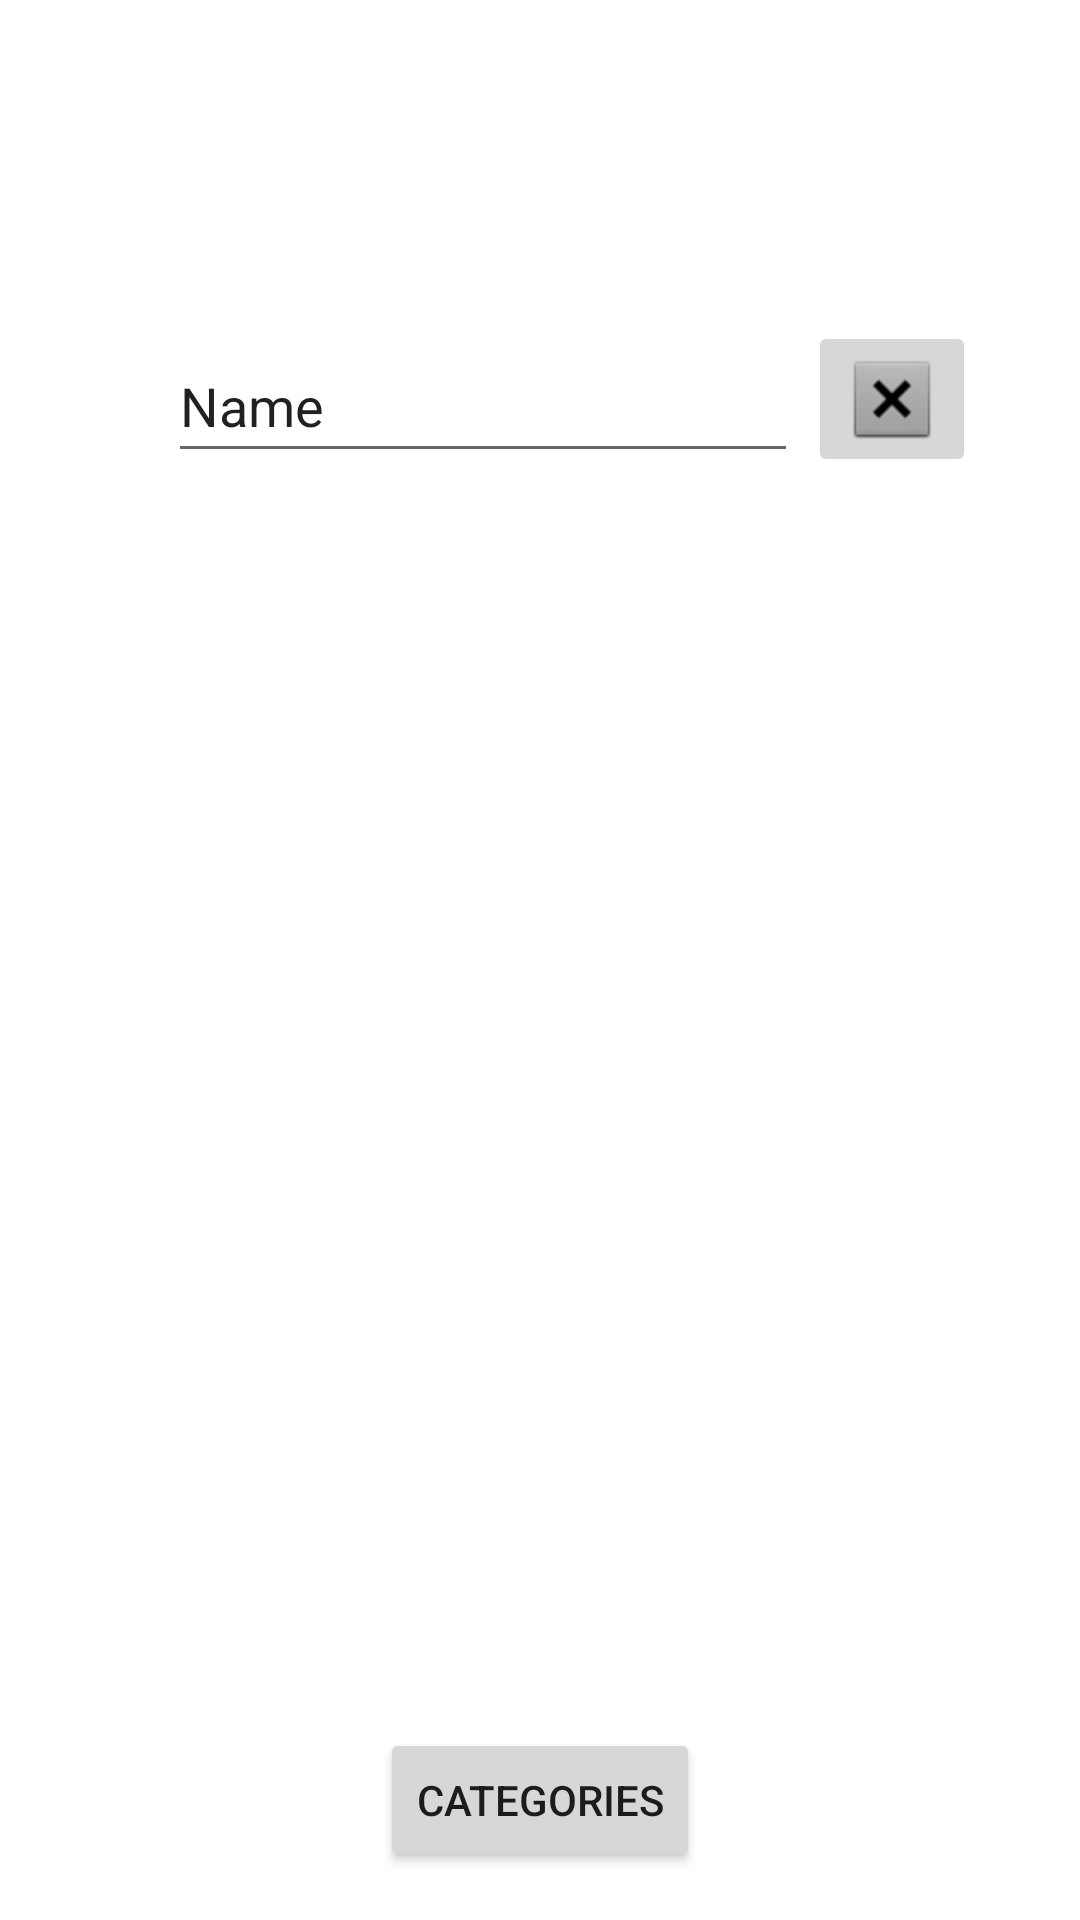

Android layout source for this screen:
<!-- AndroidManifest.xml: application theme Theme.ChangeActivities -->
<!-- res/layout/activity_main.xml -->
<?xml version="1.0" encoding="utf-8"?>
<androidx.constraintlayout.widget.ConstraintLayout xmlns:android="http://schemas.android.com/apk/res/android"
    xmlns:app="http://schemas.android.com/apk/res-auto"
    xmlns:tools="http://schemas.android.com/tools"
    android:layout_width="match_parent"
    android:layout_height="match_parent"
    tools:context=".MainActivity">

    <EditText
        android:id="@+id/editTextTextPersonName"
        android:layout_width="wrap_content"
        android:layout_height="wrap_content"
        android:layout_marginStart="56dp"
        android:ems="10"
        android:inputType="textPersonName"
        android:minHeight="48dp"
        android:text="@string/name"
        app:layout_constraintBottom_toTopOf="@+id/button"
        app:layout_constraintStart_toStartOf="parent"
        app:layout_constraintTop_toTopOf="parent"
        app:layout_constraintVertical_bias="0.208"
        android:autofillHints="" />

    <ImageButton
        android:id="@+id/imageButton3"
        android:layout_width="wrap_content"
        android:layout_height="wrap_content"
        android:contentDescription="@string/intents"
        app:layout_constraintBottom_toTopOf="@+id/button"
        app:layout_constraintEnd_toEndOf="parent"
        app:layout_constraintHorizontal_bias="0.09"
        app:layout_constraintStart_toEndOf="@+id/editTextTextPersonName"
        app:layout_constraintTop_toTopOf="parent"
        app:layout_constraintVertical_bias="0.204"
        app:srcCompat="@android:drawable/btn_dialog"
        tools:ignore="SpeakableTextPresentCheck" />

    <Button
        android:id="@+id/button"
        android:layout_width="wrap_content"
        android:layout_height="wrap_content"
        android:layout_marginBottom="16dp"
        android:text="@string/categories"
        app:layout_constraintBottom_toBottomOf="parent"
        app:layout_constraintEnd_toEndOf="parent"
        app:layout_constraintStart_toStartOf="parent" />

</androidx.constraintlayout.widget.ConstraintLayout>
<!-- resources referenced by this layout -->
<resources>
  <string name="categories">CATEGORIES</string>
  <string name="intents">Intents</string>
  <string name="name">Name</string>
  <style name="Theme.ChangeActivities" parent="Theme.MaterialComponents.DayNight.DarkActionBar">
          
          <item name="colorPrimary">@color/purple_500</item>
          <item name="colorPrimaryVariant">@color/purple_700</item>
          <item name="colorOnPrimary">@color/white</item>
          
          <item name="colorSecondary">@color/teal_200</item>
          <item name="colorSecondaryVariant">@color/teal_700</item>
          <item name="colorOnSecondary">@color/black</item>
          
          <item name="android:statusBarColor" tools:targetApi="l">?attr/colorPrimaryVariant</item>
          
      </style>
  <!-- not gathered from this repository: default colours our renderer supplied (Android Studio template values) -->
  <color name="purple_500">#FF6200EE</color>
  <color name="purple_700">#FF3700B3</color>
  <color name="teal_200">#FF03DAC5</color>
  <color name="teal_700">#FF018786</color>
  <color name="black">#FF000000</color>
  <color name="white">#FFFFFFFF</color>
</resources>
